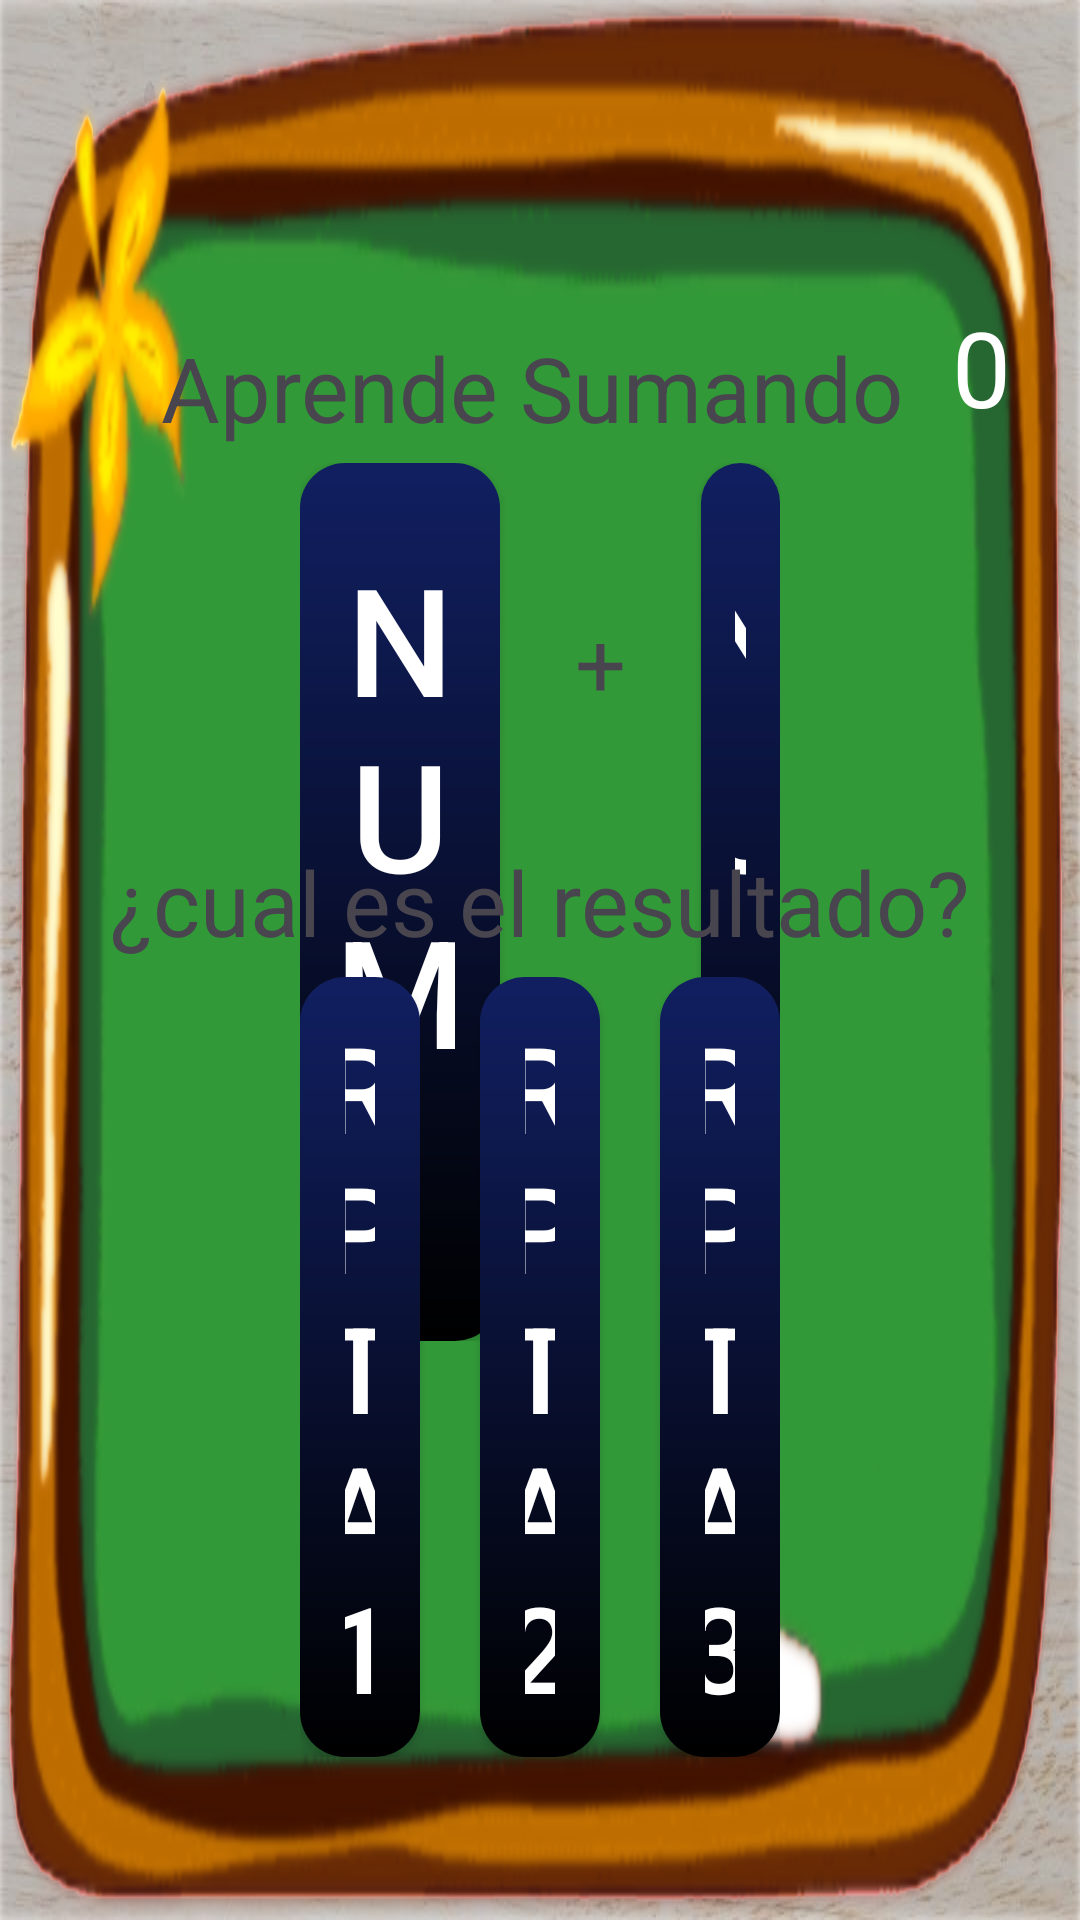

This screen was rendered from an Android layout file. Write that file and the resources it references.
<!-- AndroidManifest.xml: application theme Theme.Ejemplo2 -->
<!-- res/layout/activity_juego_suma.xml -->
<?xml version="1.0" encoding="utf-8"?>
<androidx.constraintlayout.widget.ConstraintLayout xmlns:android="http://schemas.android.com/apk/res/android"
    xmlns:app="http://schemas.android.com/apk/res-auto"
    xmlns:tools="http://schemas.android.com/tools"
    android:id="@+id/main"
    android:layout_width="match_parent"
    android:layout_height="match_parent"
    android:background="@drawable/fondo"
    android:orientation="vertical"
    tools:context=".Actividad_JuegoSuma">


    <TextView
        android:id="@+id/puntaje"
        android:layout_width="wrap_content"
        android:layout_height="wrap_content"
        android:text="Aprende Sumando"
        android:textSize="30dp"
        app:layout_constraintBottom_toTopOf="@id/linearLayout3"
        app:layout_constraintEnd_toEndOf="parent"
        app:layout_constraintHorizontal_bias="0.477"
        app:layout_constraintStart_toStartOf="parent"
        app:layout_constraintTop_toTopOf="parent"
        app:layout_constraintVertical_bias="1.0" />

    <TextView
        android:id="@+id/score"
        android:layout_width="23dp"
        android:layout_height="41dp"
        android:text="0"
        android:textColor="#FFF"
        android:textSize="35dp"
        app:layout_constraintBottom_toTopOf="@+id/linearLayout3"
        app:layout_constraintEnd_toEndOf="parent"
        app:layout_constraintHorizontal_bias="0.449"
        app:layout_constraintStart_toEndOf="@+id/puntaje"
        app:layout_constraintTop_toTopOf="parent"
        app:layout_constraintVertical_bias="0.913" />

    <LinearLayout
        android:id="@+id/linearLayout3"
        android:layout_width="wrap_content"
        android:layout_height="wrap_content"
        android:layout_marginBottom="188dp"
        android:orientation="horizontal"
        android:paddingHorizontal="100dp"
        android:paddingVertical="5dp"
        app:layout_constraintBottom_toBottomOf="parent"
        app:layout_constraintEnd_toEndOf="parent"
        app:layout_constraintHorizontal_bias="0.496"
        app:layout_constraintStart_toStartOf="parent">

        

        <Button
            android:id="@+id/btn_num1"
            android:paddingHorizontal="15dp"
            android:paddingVertical="25dp"
            style="@style/btnSumarNum"
            android:text="Num1"
            android:background="@drawable/color_boton"
            />

        <TextView
            android:id="@+id/operador"
            android:layout_width="wrap_content"
            android:layout_height="wrap_content"
            android:paddingHorizontal="25dp"
            android:text="+"
            android:textSize="30dp"
            app:layout_constraintBottom_toBottomOf="parent"
            app:layout_constraintEnd_toEndOf="parent"
            app:layout_constraintStart_toStartOf="parent"
            app:layout_constraintTop_toTopOf="parent" />

        <Button
            android:id="@+id/btn_num2"
            android:layout_width="150dp"
            android:layout_height="wrap_content"
            android:paddingHorizontal="15dp"
            android:paddingVertical="25dp"
            style="@style/btnSumarNum"
            android:text="Num2"
            android:background="@drawable/color_boton"/>

    </LinearLayout>

    <TextView
        android:id="@+id/respuesa"
        android:layout_width="wrap_content"
        android:layout_height="wrap_content"
        android:layout_marginTop="123dp"
        android:paddingTop="8dp"
        android:text="¿cual es el resultado?"
        android:textSize="30dp"
        app:layout_constraintEnd_toEndOf="parent"
        app:layout_constraintStart_toStartOf="parent"
        app:layout_constraintTop_toTopOf="@+id/linearLayout3" />

    <LinearLayout
        android:id="@+id/linearLayout4"
        android:layout_width="wrap_content"
        android:layout_height="wrap_content"
        android:orientation="horizontal"
        android:paddingHorizontal="100dp"
        android:paddingVertical="5dp"
        app:layout_constraintBottom_toBottomOf="parent"
        app:layout_constraintEnd_toEndOf="parent"
        app:layout_constraintStart_toStartOf="parent"

        app:layout_constraintTop_toBottomOf="@+id/respuesa"
        app:layout_constraintVertical_bias="0.0">

        <Button
            android:id="@+id/rpta1"
            style="@style/btnSumarpta"
            android:paddingHorizontal="15dp"
            android:paddingVertical="10dp"
            android:text="rpta1"
            android:background="@drawable/color_boton"/>

        <TextView
            android:id="@+id/separata1"
            android:layout_width="wrap_content"
            android:layout_height="wrap_content"
            android:paddingHorizontal="10dp"
            android:text=""
            android:textSize="1dp"
            app:layout_constraintBottom_toBottomOf="parent"
            app:layout_constraintEnd_toEndOf="parent"
            app:layout_constraintStart_toStartOf="parent"
            app:layout_constraintTop_toTopOf="parent" />

        <Button
            android:id="@+id/rpta2"
            style="@style/btnSumarpta"
            android:paddingHorizontal="15dp"
            android:paddingVertical="10dp"
            android:text="rpta2"
            android:background="@drawable/color_boton"/>
        <TextView
            android:id="@+id/separata2"
            android:layout_width="wrap_content"
            android:layout_height="wrap_content"
            android:paddingHorizontal="10dp"
            android:text=""
            android:textSize="1dp"
            app:layout_constraintBottom_toBottomOf="parent"
            app:layout_constraintEnd_toEndOf="parent"
            app:layout_constraintStart_toStartOf="parent"
            app:layout_constraintTop_toTopOf="parent" />

        <Button
            android:id="@+id/rpta3"
            style="@style/btnSumarpta"
            android:paddingHorizontal="15dp"
            android:paddingVertical="10dp"
            android:text="rpta3"
            android:background="@drawable/color_boton"/>


    </LinearLayout>


</androidx.constraintlayout.widget.ConstraintLayout>
<!-- resources referenced by this layout -->
<resources>
  <!-- drawable color_boton (drawable) -->
  <?xml version="1.0" encoding="utf-8"?>
  <shape xmlns:android="http://schemas.android.com/apk/res/android" android:shape="rectangle">
      <gradient android:startColor="#111f61"
          android:endColor="#000"
          android:angle="270">
      </gradient>
      <corners android:radius="15dp"/>
  
  
  </shape>
  <!-- drawable fondo: png bitmap (drawable, 281366 bytes) -->
  <style name="btnSumarNum">
          <item name="android:layout_width">190dp</item>
          <item name="android:layout_height">wrap_content</item>
          <item name="android:layout_weight">1</item>
          <item name="android:textSize">50dp</item>
          <item name="android:textColor">#fff</item>
  
      </style>
  <style name="btnSumarpta">
          <item name="android:layout_width">170dp</item>
          <item name="android:layout_height">wrap_content</item>
          <item name="android:layout_weight">1</item>
          <item name="android:textSize">40dp</item>
          <item name="android:textColor">#fff</item>
      </style>
  <style name="Theme.Ejemplo2" parent="Base.Theme.Ejemplo2" />
  <style name="Base.Theme.Ejemplo2" parent="Theme.Material3.DayNight.NoActionBar">
          
          
      </style>
</resources>
